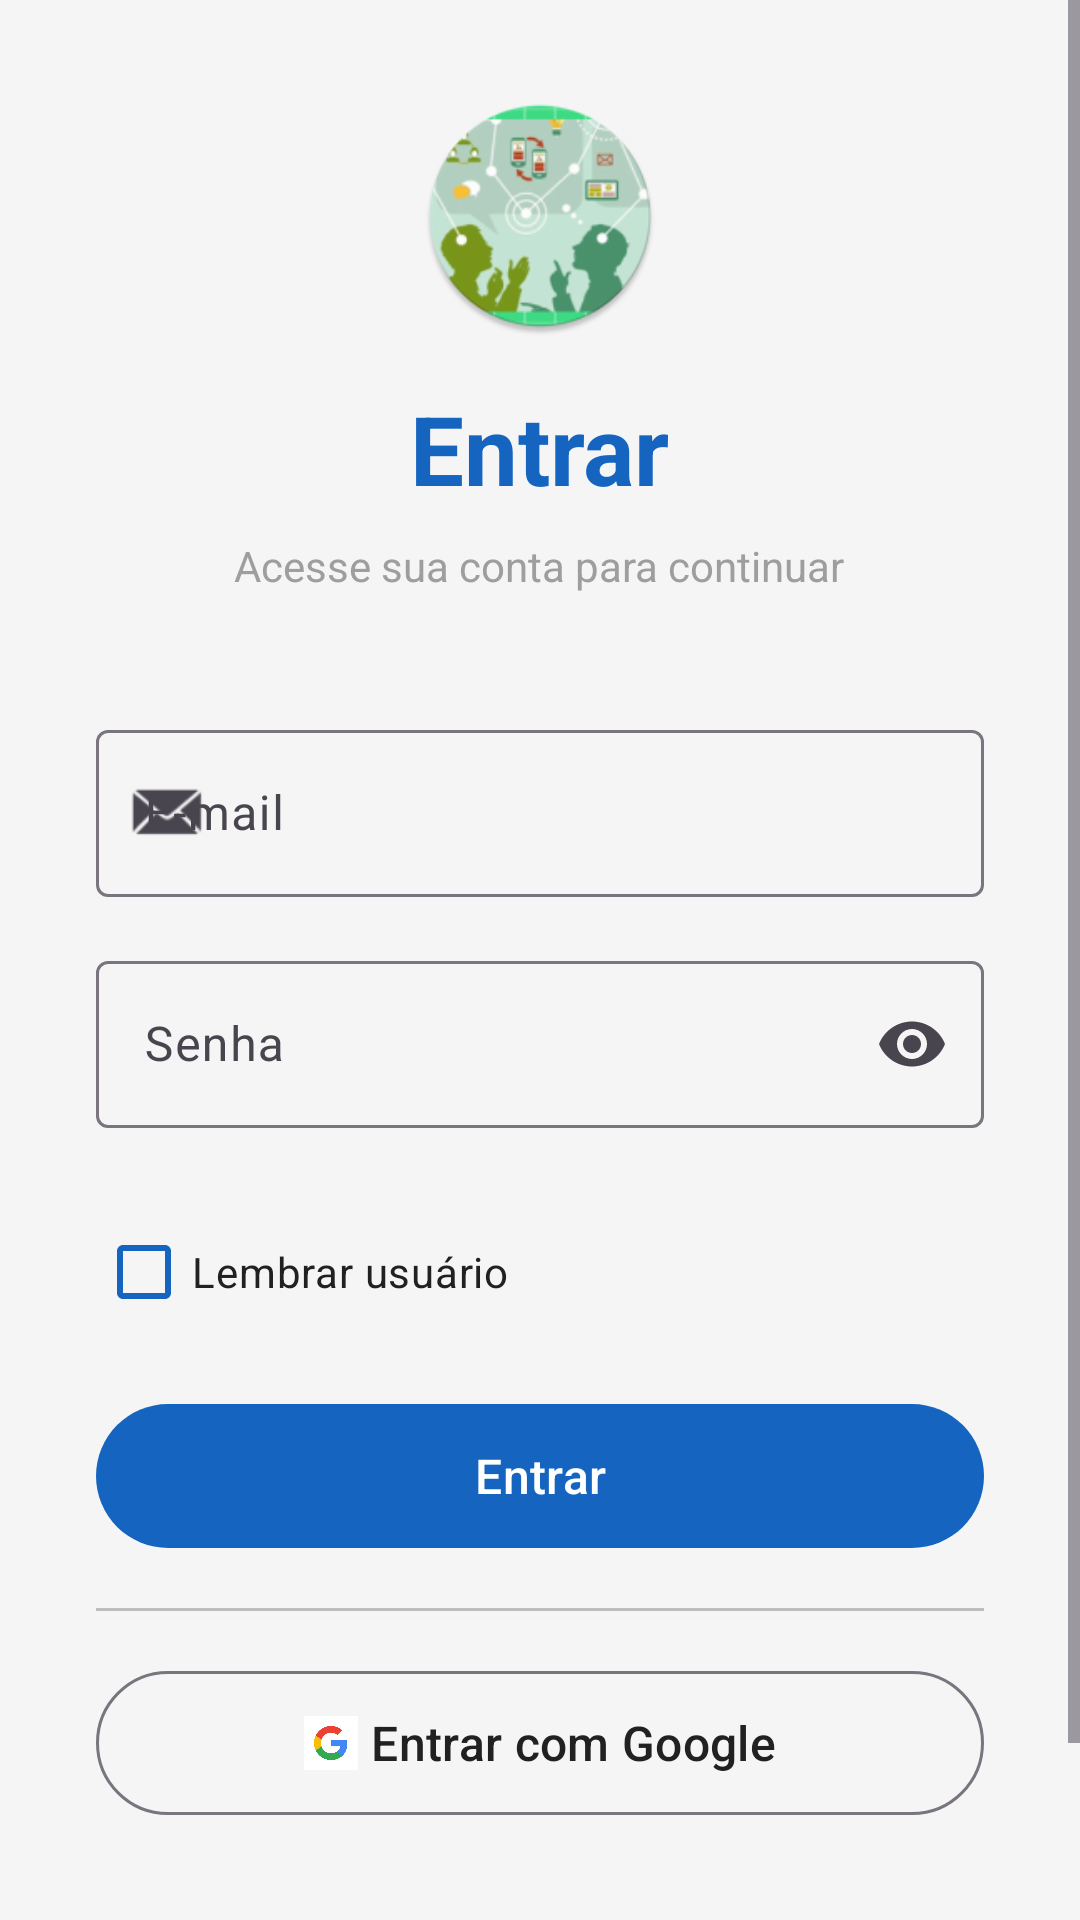

Produce the Android XML layout that renders to this screen, including the resource entries it uses.
<!-- AndroidManifest.xml: application theme Theme.Kotlinceapp -->
<!-- res/layout/tela_login.xml -->
<?xml version="1.0" encoding="utf-8"?>
<ScrollView xmlns:android="http://schemas.android.com/apk/res/android"
    android:id="@+id/principal"
    android:layout_width="match_parent"
    android:layout_height="match_parent"
    android:background="@color/fundo"
    android:fillViewport="true">

    <LinearLayout
        android:layout_width="match_parent"
        android:layout_height="wrap_content"
        android:gravity="center"
        android:orientation="vertical"
        android:padding="32dp">

        <ImageView
            android:layout_width="80dp"
            android:layout_height="80dp"
            android:layout_marginBottom="16dp"
            android:contentDescription="@string/nome_app"
            android:src="@mipmap/ic_launcher_round" />

        <TextView
            android:layout_width="wrap_content"
            android:layout_height="wrap_content"
            android:text="@string/login_titulo"
            android:textColor="@color/primaria"
            android:textSize="32sp"
            android:textStyle="bold" />

        <TextView
            android:layout_width="wrap_content"
            android:layout_height="wrap_content"
            android:layout_marginTop="8dp"
            android:layout_marginBottom="40dp"
            android:text="@string/login_subtitulo"
            android:textColor="@color/texto_dica"
            android:textSize="14sp" />

        <com.google.android.material.textfield.TextInputLayout
            android:id="@+id/tilEmail"
            android:layout_width="match_parent"
            android:layout_height="wrap_content"
            android:layout_marginBottom="16dp"
            style="@style/Widget.Material3.TextInputLayout.OutlinedBox"
            app:startIconDrawable="@android:drawable/sym_action_email"
            xmlns:app="http://schemas.android.com/apk/res-auto">

            <com.google.android.material.textfield.TextInputEditText
                android:id="@+id/etEmail"
                android:layout_width="match_parent"
                android:layout_height="wrap_content"
                android:hint="@string/login_email_dica"
                android:inputType="textEmailAddress" />
        </com.google.android.material.textfield.TextInputLayout>

        <com.google.android.material.textfield.TextInputLayout
            android:id="@+id/tilSenha"
            android:layout_width="match_parent"
            android:layout_height="wrap_content"
            android:layout_marginBottom="24dp"
            style="@style/Widget.Material3.TextInputLayout.OutlinedBox"
            app:endIconMode="password_toggle"
            xmlns:app="http://schemas.android.com/apk/res-auto">

            <com.google.android.material.textfield.TextInputEditText
                android:id="@+id/etSenha"
                android:layout_width="match_parent"
                android:layout_height="wrap_content"
                android:hint="@string/login_senha_dica"
                android:inputType="textPassword" />
        </com.google.android.material.textfield.TextInputLayout>

        <com.google.android.material.checkbox.MaterialCheckBox
            android:id="@+id/cbLembrar"
            android:layout_width="match_parent"
            android:layout_height="wrap_content"
            android:layout_marginBottom="16dp"
            android:text="@string/login_lembrar"
            android:textColor="@color/sobre_fundo"
            android:buttonTint="@color/primaria" />

        <com.google.android.material.button.MaterialButton
            android:id="@+id/btnEntrar"
            android:layout_width="match_parent"
            android:layout_height="56dp"
            android:text="@string/login_botao"
            android:textSize="16sp" />

        <View
            android:layout_width="match_parent"
            android:layout_height="1dp"
            android:layout_marginVertical="16dp"
            android:background="@color/divisor" />

        <com.google.android.material.button.MaterialButton
            android:id="@+id/btnGoogle"
            android:layout_width="match_parent"
            android:layout_height="56dp"
            android:text="@string/login_google"
            android:textColor="@color/sobre_fundo"
            android:textSize="16sp"
            app:icon="@drawable/icone_google"
            app:iconGravity="textStart"
            app:iconTint="@null"
            style="@style/Widget.Material3.Button.OutlinedButton"
            xmlns:app="http://schemas.android.com/apk/res-auto" />

        <com.google.android.material.button.MaterialButton
            android:id="@+id/btnIrCadastro"
            android:layout_width="wrap_content"
            android:layout_height="wrap_content"
            android:layout_marginTop="16dp"
            android:text="@string/login_link_cadastro"
            android:textColor="@color/texto_link"
            style="@style/Widget.Material3.Button.TextButton" />

    </LinearLayout>
</ScrollView>
<!-- resources referenced by this layout -->
<resources>
  <color name="divisor">#FFBDBDBD</color>
  <color name="fundo">#FFF5F5F5</color>
  <color name="primaria">#FF1565C0</color>
  <color name="sobre_fundo">#FF212121</color>
  <color name="texto_dica">#FF9E9E9E</color>
  <color name="texto_link">#FF1565C0</color>
  <!-- drawable icone_google: png bitmap (drawable, 5320 bytes) -->
  <!-- mipmap ic_launcher_round: webp bitmap (mipmap-hdpi, 6728 bytes) -->
  <string name="login_botao">Entrar</string>
  <string name="login_email_dica">E-mail</string>
  <string name="login_google">Entrar com Google</string>
  <string name="login_lembrar">Lembrar usuário</string>
  <string name="login_link_cadastro">Não tem conta? Cadastre-se</string>
  <string name="login_senha_dica">Senha</string>
  <string name="login_subtitulo">Acesse sua conta para continuar</string>
  <string name="login_titulo">Entrar</string>
  <string name="nome_app">Kotlin CE App</string>
  <style name="Theme.Kotlinceapp" parent="Base.Theme.Kotlinceapp" />
  <style name="Base.Theme.Kotlinceapp" parent="Theme.Material3.DayNight.NoActionBar">
          <item name="colorPrimary">@color/primaria</item>
          <item name="colorPrimaryDark">@color/primaria_escura</item>
          <item name="colorOnPrimary">@color/sobre_primaria</item>
          <item name="colorSecondary">@color/secundaria</item>
          <item name="colorOnSecondary">@color/sobre_secundaria</item>
          <item name="android:colorBackground">@color/fundo</item>
          <item name="colorSurface">@color/superficie</item>
          <item name="colorOnSurface">@color/sobre_superficie</item>
          <item name="colorError">@color/erro</item>
          <item name="colorOnError">@color/sobre_erro</item>
          <item name="android:statusBarColor">@color/primaria_escura</item>
      </style>
  <color name="primaria_escura">#FF0D47A1</color>
  <color name="sobre_primaria">#FFFFFFFF</color>
  <color name="secundaria">#FF00897B</color>
  <color name="sobre_secundaria">#FFFFFFFF</color>
  <color name="superficie">#FFFFFFFF</color>
  <color name="sobre_superficie">#FF212121</color>
  <color name="erro">#FFD32F2F</color>
  <color name="sobre_erro">#FFFFFFFF</color>
</resources>
